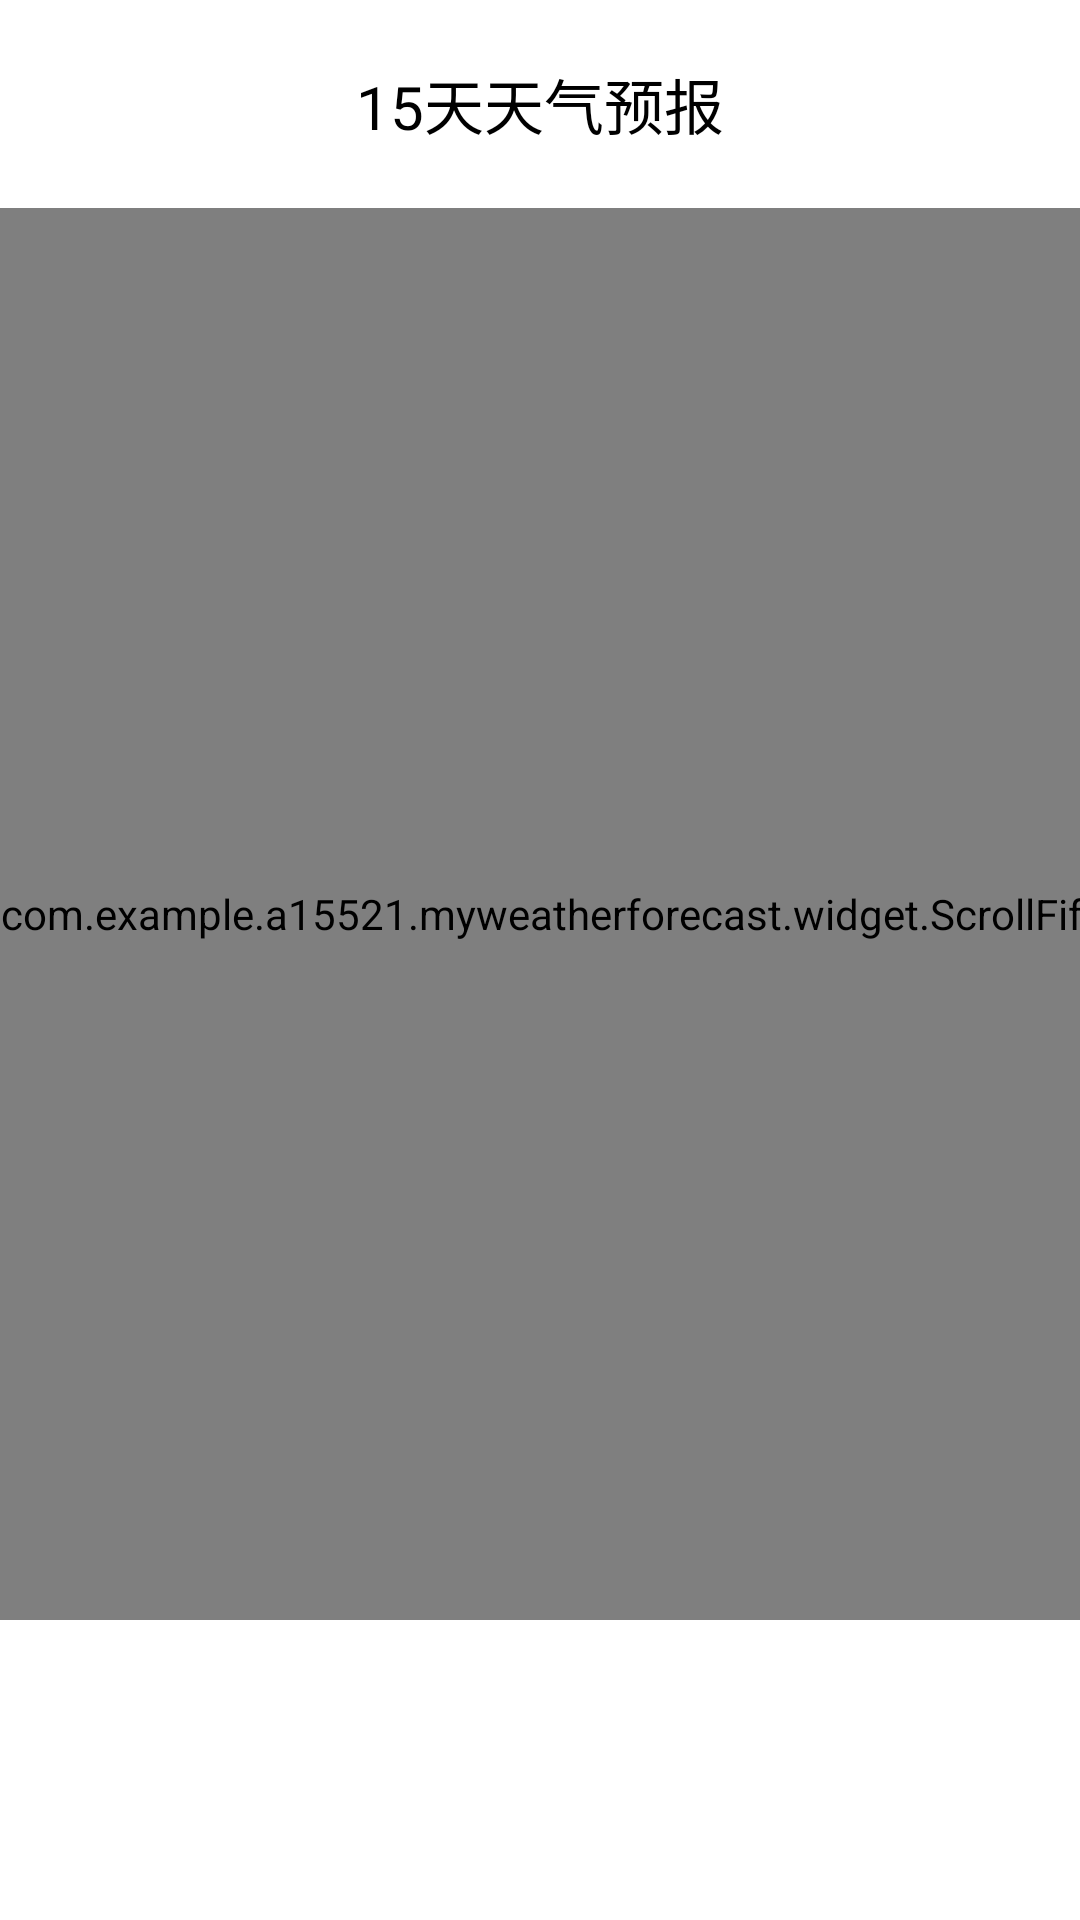

This screen was rendered from an Android layout file. Write that file and the resources it references.
<!-- AndroidManifest.xml: application theme AppTheme -->
<!-- res/layout/activity_fifteen_days_weather.xml -->
<?xml version="1.0" encoding="utf-8"?>
<LinearLayout xmlns:android="http://schemas.android.com/apk/res/android"
    android:orientation="vertical"
    android:layout_width="match_parent"
    android:layout_height="match_parent"
    android:background="@color/color_white_max">

    <TextView
        android:layout_width="wrap_content"
        android:layout_height="wrap_content"
        android:text="15天天气预报"
        android:textSize="20sp"
        android:textColor="@color/color_black"
        android:layout_marginTop="20dp"
        android:layout_marginBottom="20dp"
        android:layout_gravity="center"
        android:gravity="center"/>

    <HorizontalScrollView
        android:layout_width="match_parent"
        android:layout_height="0dp"
        android:layout_weight="1"
        android:scrollbars="none">

        <com.example.a15521.myweatherforecast.widget.ScrollFifteenDaysWeather
            android:id="@+id/scroll_fifteen_days_weather"
            android:layout_width="match_parent"
            android:layout_height="match_parent"/>

    </HorizontalScrollView>

    <ImageView
        android:id="@+id/iv_fifteen_days_weather_back"
        android:layout_width="50dp"
        android:layout_height="50dp"
        android:src="@drawable/return_last_activity"
        android:layout_marginBottom="50dp"
        android:layout_gravity="center"/>

</LinearLayout>
<!-- resources referenced by this layout -->
<resources>
  <color name="color_black">#000000</color>
  <color name="color_white_max">#FFFFFF</color>
  <style name="AppTheme" parent="Theme.AppCompat.Light.DarkActionBar">
          
          <item name="colorPrimary">@color/colorPrimary</item>
          <item name="colorPrimaryDark">@color/color_blue</item>
          <item name="colorAccent">@color/color_black</item>
      </style>
  <color name="colorPrimary">#3F51B5</color>
  <color name="color_blue">#1E90FF</color>
</resources>
